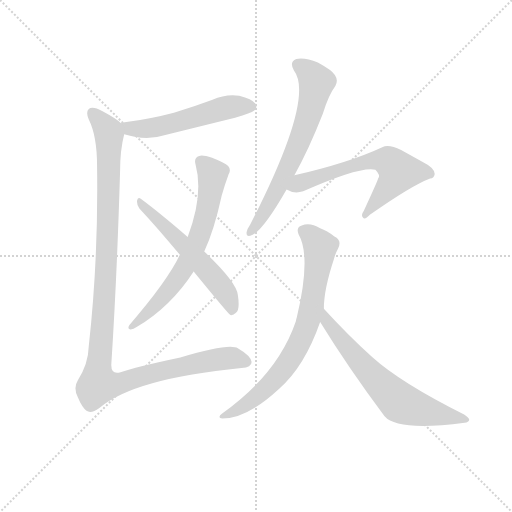
t = 0.00 s
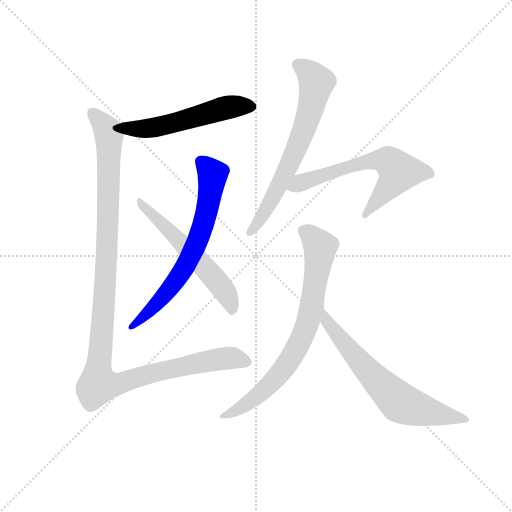
t = 1.41 s
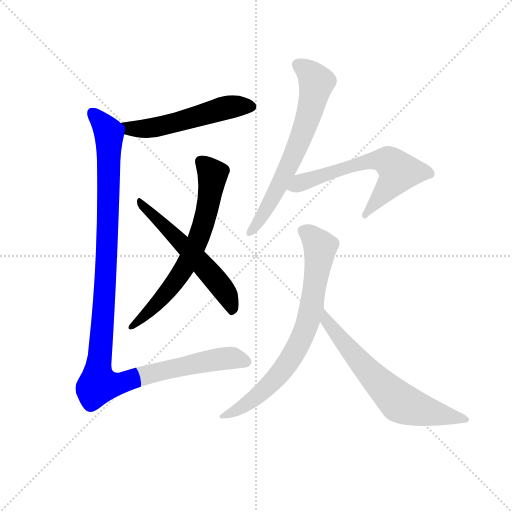
t = 2.83 s
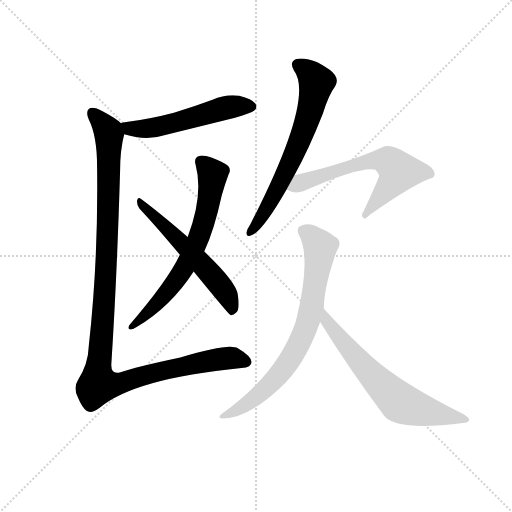
t = 4.24 s
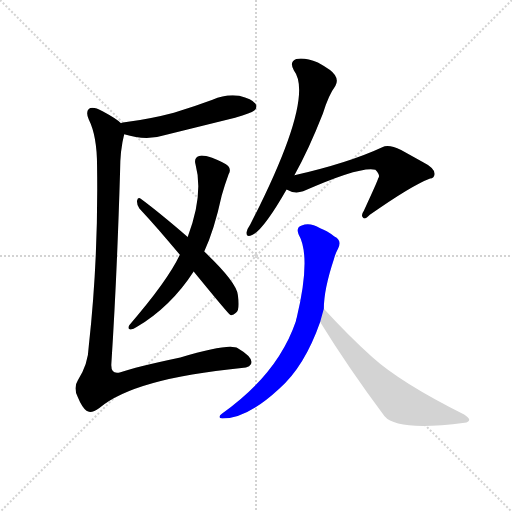
t = 5.65 s
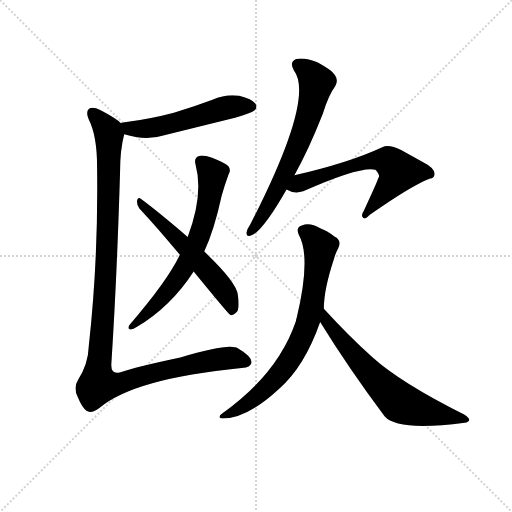
t = 7.06 s

The animated SVG that drew these frames (rendered in a browser with its animation timeline set to each time). Animation: 8 CSS @keyframes rules; one cycle of 7.06 s.

<svg version="1.1" viewBox="0 0 1024 1024" xmlns="http://www.w3.org/2000/svg">
  <g stroke="lightgray" stroke-dasharray="1,1" stroke-width="1" transform="scale(4, 4)">
    <line x1="0" y1="0" x2="256" y2="256"></line>
    <line x1="256" y1="0" x2="0" y2="256"></line>
    <line x1="128" y1="0" x2="128" y2="256"></line>
    <line x1="0" y1="128" x2="256" y2="128"></line>
  </g>
  <g transform="scale(0.92, -0.92) translate(60, -850)">
    <style type="text/css">
      
        @keyframes keyframes0 {
          from {
            stroke: blue;
            stroke-dashoffset: 541;
            stroke-width: 128;
          }
          64% {
            animation-timing-function: step-end;
            stroke: blue;
            stroke-dashoffset: 0;
            stroke-width: 128;
          }
          to {
            stroke: black;
            stroke-width: 1024;
          }
        }
        #make-me-a-hanzi-animation-0 {
          animation: keyframes0 0.6902669270833334s both;
          animation-delay: 0s;
          animation-timing-function: linear;
        }
      
        @keyframes keyframes1 {
          from {
            stroke: blue;
            stroke-dashoffset: 682;
            stroke-width: 128;
          }
          69% {
            animation-timing-function: step-end;
            stroke: blue;
            stroke-dashoffset: 0;
            stroke-width: 128;
          }
          to {
            stroke: black;
            stroke-width: 1024;
          }
        }
        #make-me-a-hanzi-animation-1 {
          animation: keyframes1 0.8050130208333334s both;
          animation-delay: 0.6902669270833334s;
          animation-timing-function: linear;
        }
      
        @keyframes keyframes2 {
          from {
            stroke: blue;
            stroke-dashoffset: 571;
            stroke-width: 128;
          }
          65% {
            animation-timing-function: step-end;
            stroke: blue;
            stroke-dashoffset: 0;
            stroke-width: 128;
          }
          to {
            stroke: black;
            stroke-width: 1024;
          }
        }
        #make-me-a-hanzi-animation-2 {
          animation: keyframes2 0.7146809895833334s both;
          animation-delay: 1.4952799479166667s;
          animation-timing-function: linear;
        }
      
        @keyframes keyframes3 {
          from {
            stroke: blue;
            stroke-dashoffset: 1189;
            stroke-width: 128;
          }
          79% {
            animation-timing-function: step-end;
            stroke: blue;
            stroke-dashoffset: 0;
            stroke-width: 128;
          }
          to {
            stroke: black;
            stroke-width: 1024;
          }
        }
        #make-me-a-hanzi-animation-3 {
          animation: keyframes3 1.2176106770833333s both;
          animation-delay: 2.2099609375s;
          animation-timing-function: linear;
        }
      
        @keyframes keyframes4 {
          from {
            stroke: blue;
            stroke-dashoffset: 668;
            stroke-width: 128;
          }
          68% {
            animation-timing-function: step-end;
            stroke: blue;
            stroke-dashoffset: 0;
            stroke-width: 128;
          }
          to {
            stroke: black;
            stroke-width: 1024;
          }
        }
        #make-me-a-hanzi-animation-4 {
          animation: keyframes4 0.7936197916666666s both;
          animation-delay: 3.427571614583333s;
          animation-timing-function: linear;
        }
      
        @keyframes keyframes5 {
          from {
            stroke: blue;
            stroke-dashoffset: 630;
            stroke-width: 128;
          }
          67% {
            animation-timing-function: step-end;
            stroke: blue;
            stroke-dashoffset: 0;
            stroke-width: 128;
          }
          to {
            stroke: black;
            stroke-width: 1024;
          }
        }
        #make-me-a-hanzi-animation-5 {
          animation: keyframes5 0.7626953125s both;
          animation-delay: 4.22119140625s;
          animation-timing-function: linear;
        }
      
        @keyframes keyframes6 {
          from {
            stroke: blue;
            stroke-dashoffset: 752;
            stroke-width: 128;
          }
          71% {
            animation-timing-function: step-end;
            stroke: blue;
            stroke-dashoffset: 0;
            stroke-width: 128;
          }
          to {
            stroke: black;
            stroke-width: 1024;
          }
        }
        #make-me-a-hanzi-animation-6 {
          animation: keyframes6 0.8619791666666666s both;
          animation-delay: 4.98388671875s;
          animation-timing-function: linear;
        }
      
        @keyframes keyframes7 {
          from {
            stroke: blue;
            stroke-dashoffset: 662;
            stroke-width: 128;
          }
          68% {
            animation-timing-function: step-end;
            stroke: blue;
            stroke-dashoffset: 0;
            stroke-width: 128;
          }
          to {
            stroke: black;
            stroke-width: 1024;
          }
        }
        #make-me-a-hanzi-animation-7 {
          animation: keyframes7 0.7887369791666666s both;
          animation-delay: 5.845865885416667s;
          animation-timing-function: linear;
        }
      
    </style>
    
      <path d="M 210 558 Q 258 543 297 556 L 451 594 Q 487 604 492 609 Q 501 616 495 625 Q 488 635 460 642 Q 430 646 402 633 Q 362 618 318 605 Q 269 592 211 584 Q 207 584 203 582 C 174 575 181 566 210 558 Z" fill="lightgray"></path>
    
      <path d="M 384 303 Q 406 351 422 425 Q 429 449 437 471 Q 443 481 436 489 Q 429 496 401 507 Q 380 514 373 511 Q 361 507 365 493 Q 383 427 348 335 L 331 296 Q 304 239 221 143 Q 217 136 222 134 Q 229 133 237 139 Q 312 184 361 260 L 384 303 Z" fill="lightgray"></path>
    
      <path d="M 361 260 Q 437 167 441 165 Q 447 164 453 170 Q 462 177 457 209 Q 454 237 384 303 L 348 335 Q 284 390 246 418 Q 240 422 238 414 Q 237 404 243 397 Q 285 352 331 296 L 361 260 Z" fill="lightgray"></path>
    
      <path d="M 203 582 Q 193 592 163 608 Q 141 620 133 613 Q 126 606 133 590 Q 151 554 151 489 Q 154 287 133 98 Q 132 59 109 23 Q 99 7 109 -13 Q 118 -35 128 -43 Q 138 -50 156 -37 Q 231 27 465 50 Q 487 51 487 63 Q 486 76 457 93 Q 439 105 332 73 Q 233 52 202 41 Q 181 35 182 58 Q 194 242 201 476 Q 201 524 210 558 C 213 575 213 575 203 582 Z" fill="lightgray"></path>
    
      <path d="M 580 469 Q 611 524 642 603 Q 654 643 669 663 Q 676 675 668 687 Q 662 697 631 714 Q 603 726 584 722 Q 568 716 579 697 Q 625 637 484 362 Q 477 352 476 345 Q 475 333 488 339 Q 512 349 563 438 L 580 469 Z" fill="lightgray"></path>
    
      <path d="M 563 438 Q 579 428 599 434 Q 723 489 756 481 Q 768 469 762 462 Q 762 459 731 392 Q 724 382 729 377 Q 733 371 744 383 Q 835 447 875 462 Q 884 463 885 472 Q 885 485 857 499 L 812 524 Q 785 537 771 530 Q 698 496 580 469 C 551 462 535 450 563 438 Z" fill="lightgray"></path>
    
      <path d="M 644 179 Q 644 221 666 287 Q 669 299 675 310 Q 684 328 667 336 Q 651 349 636 354 Q 614 367 596 360 Q 583 356 589 341 Q 617 292 585 159 Q 584 156 583 151 Q 544 37 423 -49 Q 411 -58 423 -60 Q 477 -60 547 5 Q 602 53 636 150 L 644 179 Z" fill="lightgray"></path>
    
      <path d="M 636 150 Q 697 51 776 -55 Q 804 -88 950 -69 Q 959 -68 960 -63 Q 961 -59 949 -51 Q 811 18 749 74 Q 698 120 644 179 C 624 201 620 175 636 150 Z" fill="lightgray"></path>
    
    
      <clipPath id="make-me-a-hanzi-clip-0">
        <path d="M 210 558 Q 258 543 297 556 L 451 594 Q 487 604 492 609 Q 501 616 495 625 Q 488 635 460 642 Q 430 646 402 633 Q 362 618 318 605 Q 269 592 211 584 Q 207 584 203 582 C 174 575 181 566 210 558 Z"></path>
      </clipPath>
      <path clip-path="url(#make-me-a-hanzi-clip-0)" d="M 208 577 L 262 571 L 429 616 L 487 618" fill="none" id="make-me-a-hanzi-animation-0" stroke-dasharray="413 826" stroke-linecap="round"></path>
    
      <clipPath id="make-me-a-hanzi-clip-1">
        <path d="M 384 303 Q 406 351 422 425 Q 429 449 437 471 Q 443 481 436 489 Q 429 496 401 507 Q 380 514 373 511 Q 361 507 365 493 Q 383 427 348 335 L 331 296 Q 304 239 221 143 Q 217 136 222 134 Q 229 133 237 139 Q 312 184 361 260 L 384 303 Z"></path>
      </clipPath>
      <path clip-path="url(#make-me-a-hanzi-clip-1)" d="M 376 499 L 398 477 L 402 464 L 393 404 L 371 330 L 345 275 L 304 215 L 240 149 L 231 148 L 229 139" fill="none" id="make-me-a-hanzi-animation-1" stroke-dasharray="554 1108" stroke-linecap="round"></path>
    
      <clipPath id="make-me-a-hanzi-clip-2">
        <path d="M 361 260 Q 437 167 441 165 Q 447 164 453 170 Q 462 177 457 209 Q 454 237 384 303 L 348 335 Q 284 390 246 418 Q 240 422 238 414 Q 237 404 243 397 Q 285 352 331 296 L 361 260 Z"></path>
      </clipPath>
      <path clip-path="url(#make-me-a-hanzi-clip-2)" d="M 245 410 L 403 249 L 434 208 L 445 172" fill="none" id="make-me-a-hanzi-animation-2" stroke-dasharray="443 886" stroke-linecap="round"></path>
    
      <clipPath id="make-me-a-hanzi-clip-3">
        <path d="M 203 582 Q 193 592 163 608 Q 141 620 133 613 Q 126 606 133 590 Q 151 554 151 489 Q 154 287 133 98 Q 132 59 109 23 Q 99 7 109 -13 Q 118 -35 128 -43 Q 138 -50 156 -37 Q 231 27 465 50 Q 487 51 487 63 Q 486 76 457 93 Q 439 105 332 73 Q 233 52 202 41 Q 181 35 182 58 Q 194 242 201 476 Q 201 524 210 558 C 213 575 213 575 203 582 Z"></path>
      </clipPath>
      <path clip-path="url(#make-me-a-hanzi-clip-3)" d="M 141 605 L 177 557 L 173 318 L 154 14 L 196 16 L 395 67 L 445 72 L 476 64" fill="none" id="make-me-a-hanzi-animation-3" stroke-dasharray="1061 2122" stroke-linecap="round"></path>
    
      <clipPath id="make-me-a-hanzi-clip-4">
        <path d="M 580 469 Q 611 524 642 603 Q 654 643 669 663 Q 676 675 668 687 Q 662 697 631 714 Q 603 726 584 722 Q 568 716 579 697 Q 625 637 484 362 Q 477 352 476 345 Q 475 333 488 339 Q 512 349 563 438 L 580 469 Z"></path>
      </clipPath>
      <path clip-path="url(#make-me-a-hanzi-clip-4)" d="M 589 708 L 615 689 L 628 671 L 613 605 L 593 547 L 541 436 L 484 347" fill="none" id="make-me-a-hanzi-animation-4" stroke-dasharray="540 1080" stroke-linecap="round"></path>
    
      <clipPath id="make-me-a-hanzi-clip-5">
        <path d="M 563 438 Q 579 428 599 434 Q 723 489 756 481 Q 768 469 762 462 Q 762 459 731 392 Q 724 382 729 377 Q 733 371 744 383 Q 835 447 875 462 Q 884 463 885 472 Q 885 485 857 499 L 812 524 Q 785 537 771 530 Q 698 496 580 469 C 551 462 535 450 563 438 Z"></path>
      </clipPath>
      <path clip-path="url(#make-me-a-hanzi-clip-5)" d="M 571 440 L 594 453 L 705 490 L 762 503 L 784 499 L 807 475 L 734 384" fill="none" id="make-me-a-hanzi-animation-5" stroke-dasharray="502 1004" stroke-linecap="round"></path>
    
      <clipPath id="make-me-a-hanzi-clip-6">
        <path d="M 644 179 Q 644 221 666 287 Q 669 299 675 310 Q 684 328 667 336 Q 651 349 636 354 Q 614 367 596 360 Q 583 356 589 341 Q 617 292 585 159 Q 584 156 583 151 Q 544 37 423 -49 Q 411 -58 423 -60 Q 477 -60 547 5 Q 602 53 636 150 L 644 179 Z"></path>
      </clipPath>
      <path clip-path="url(#make-me-a-hanzi-clip-6)" d="M 599 348 L 619 335 L 635 310 L 617 179 L 604 134 L 569 66 L 526 13 L 486 -22 L 429 -54" fill="none" id="make-me-a-hanzi-animation-6" stroke-dasharray="624 1248" stroke-linecap="round"></path>
    
      <clipPath id="make-me-a-hanzi-clip-7">
        <path d="M 636 150 Q 697 51 776 -55 Q 804 -88 950 -69 Q 959 -68 960 -63 Q 961 -59 949 -51 Q 811 18 749 74 Q 698 120 644 179 C 624 201 620 175 636 150 Z"></path>
      </clipPath>
      <path clip-path="url(#make-me-a-hanzi-clip-7)" d="M 647 171 L 651 151 L 717 69 L 807 -23 L 869 -45 L 953 -63" fill="none" id="make-me-a-hanzi-animation-7" stroke-dasharray="534 1068" stroke-linecap="round"></path>
    
  </g>
</svg>
